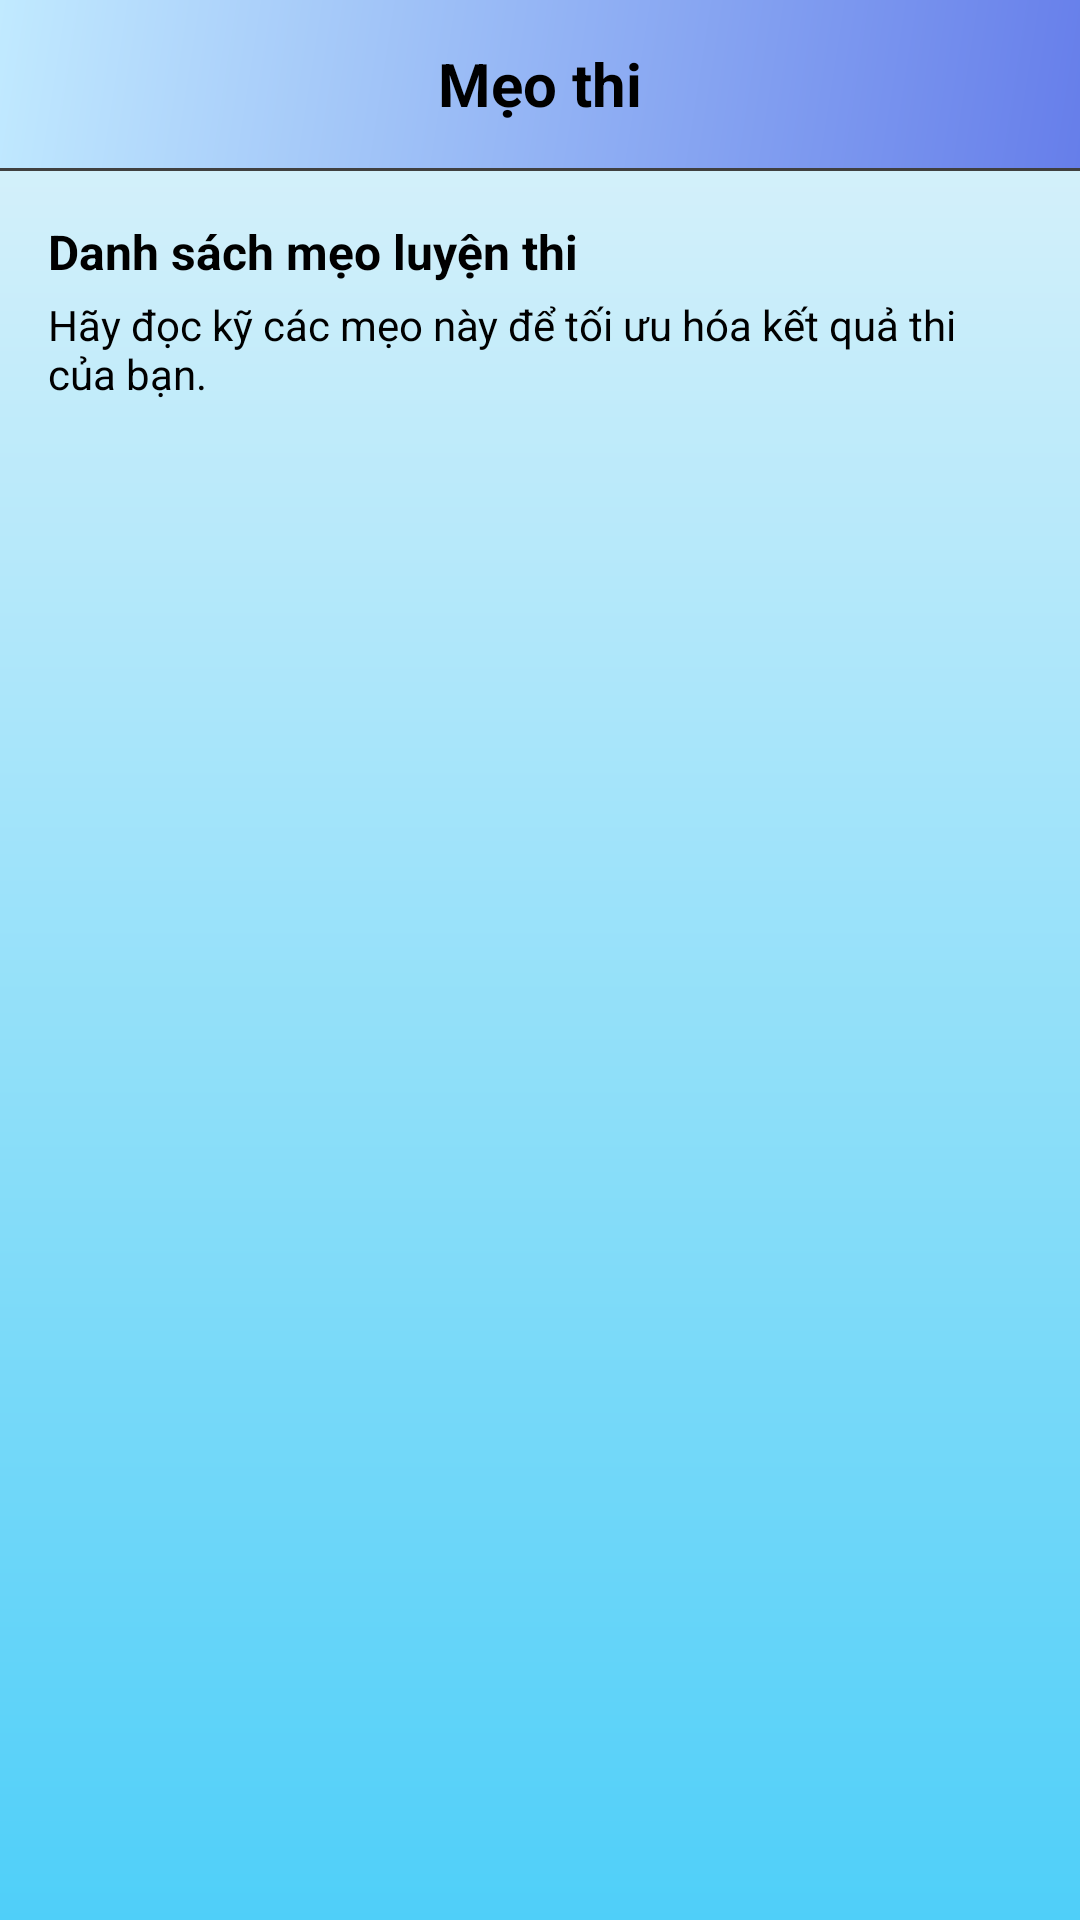

The Android layout XML behind this screen, and the referenced resources:
<!-- AndroidManifest.xml: application theme Theme.LuyenThiBLXMay -->
<!-- res/layout/activity_tips.xml -->
<?xml version="1.0" encoding="utf-8"?>
<LinearLayout xmlns:android="http://schemas.android.com/apk/res/android"
    android:id="@+id/layoutMeoHocTap"
    android:layout_width="match_parent"
    android:layout_height="match_parent"
    android:background="@drawable/gradient_background"
    android:orientation="vertical">

    
    <RelativeLayout
        android:layout_width="match_parent"
        android:layout_height="56dp"
        android:background="@drawable/header_background"
        android:paddingStart="16dp"
        android:paddingEnd="16dp">

        <ImageView
            android:id="@+id/backButton"
            android:layout_width="wrap_content"
            android:layout_height="wrap_content"
            android:layout_centerVertical="true"
            android:src="@drawable/ic_arrow_back"
            android:background="?attr/selectableItemBackgroundBorderless"
            android:padding="5dp" />

        <TextView
            android:id="@+id/titleText"
            android:layout_width="wrap_content"
            android:layout_height="wrap_content"
            android:layout_centerInParent="true"
            android:text="Mẹo thi"
            android:textColor="@android:color/black"
            android:textSize="20sp"
            android:textStyle="bold" />
    </RelativeLayout>

    
    <View
        android:layout_width="match_parent"
        android:layout_height="1dp"
        android:background="#404040" />

    
    <LinearLayout
        android:layout_width="match_parent"
        android:layout_height="wrap_content"
        android:orientation="vertical"
        android:padding="16dp">

        <TextView
            android:id="@+id/screenTitle"
            android:layout_width="wrap_content"
            android:layout_height="wrap_content"
            android:text="Danh sách mẹo luyện thi"
            android:textSize="16sp"
            android:textStyle="bold"
            android:textColor="@android:color/black" />

        <TextView
            android:id="@+id/screenContent"
            android:layout_width="wrap_content"
            android:layout_height="wrap_content"
            android:text="Hãy đọc kỹ các mẹo này để tối ưu hóa kết quả thi của bạn."
            android:textSize="14sp"
            android:textColor="@color/black"
            android:layout_marginTop="4dp" />
    </LinearLayout>

    
    <androidx.recyclerview.widget.RecyclerView
        android:id="@+id/recyclerViewMeo"
        android:layout_width="match_parent"
        android:layout_height="0dp"
        android:layout_weight="1"
        android:padding="12dp"
        android:clipToPadding="false" />
</LinearLayout>
<!-- resources referenced by this layout -->
<resources>
  <color name="black">#FF000000</color>
  <!-- drawable gradient_background (drawable) -->
  <?xml version="1.0" encoding="utf-8"?>
  <shape xmlns:android="http://schemas.android.com/apk/res/android">
      <gradient
          android:startColor="#4FCFF9"
          android:endColor="#E0F3FA"
          android:angle="90" />
  </shape>
  <!-- drawable header_background (drawable) -->
  <?xml version="1.0" encoding="utf-8"?>
  <shape xmlns:android="http://schemas.android.com/apk/res/android">
      <gradient
          android:angle="135"
          android:startColor="#667eea"
          android:endColor="#C1EAFF"
          android:type="linear" />
  
  </shape>
  <style name="Theme.LuyenThiBLXMay" parent="Base.Theme.LuyenThiBLXMay" />
  <style name="Base.Theme.LuyenThiBLXMay" parent="Theme.Material3.DayNight.NoActionBar">
          
          
      </style>
</resources>
